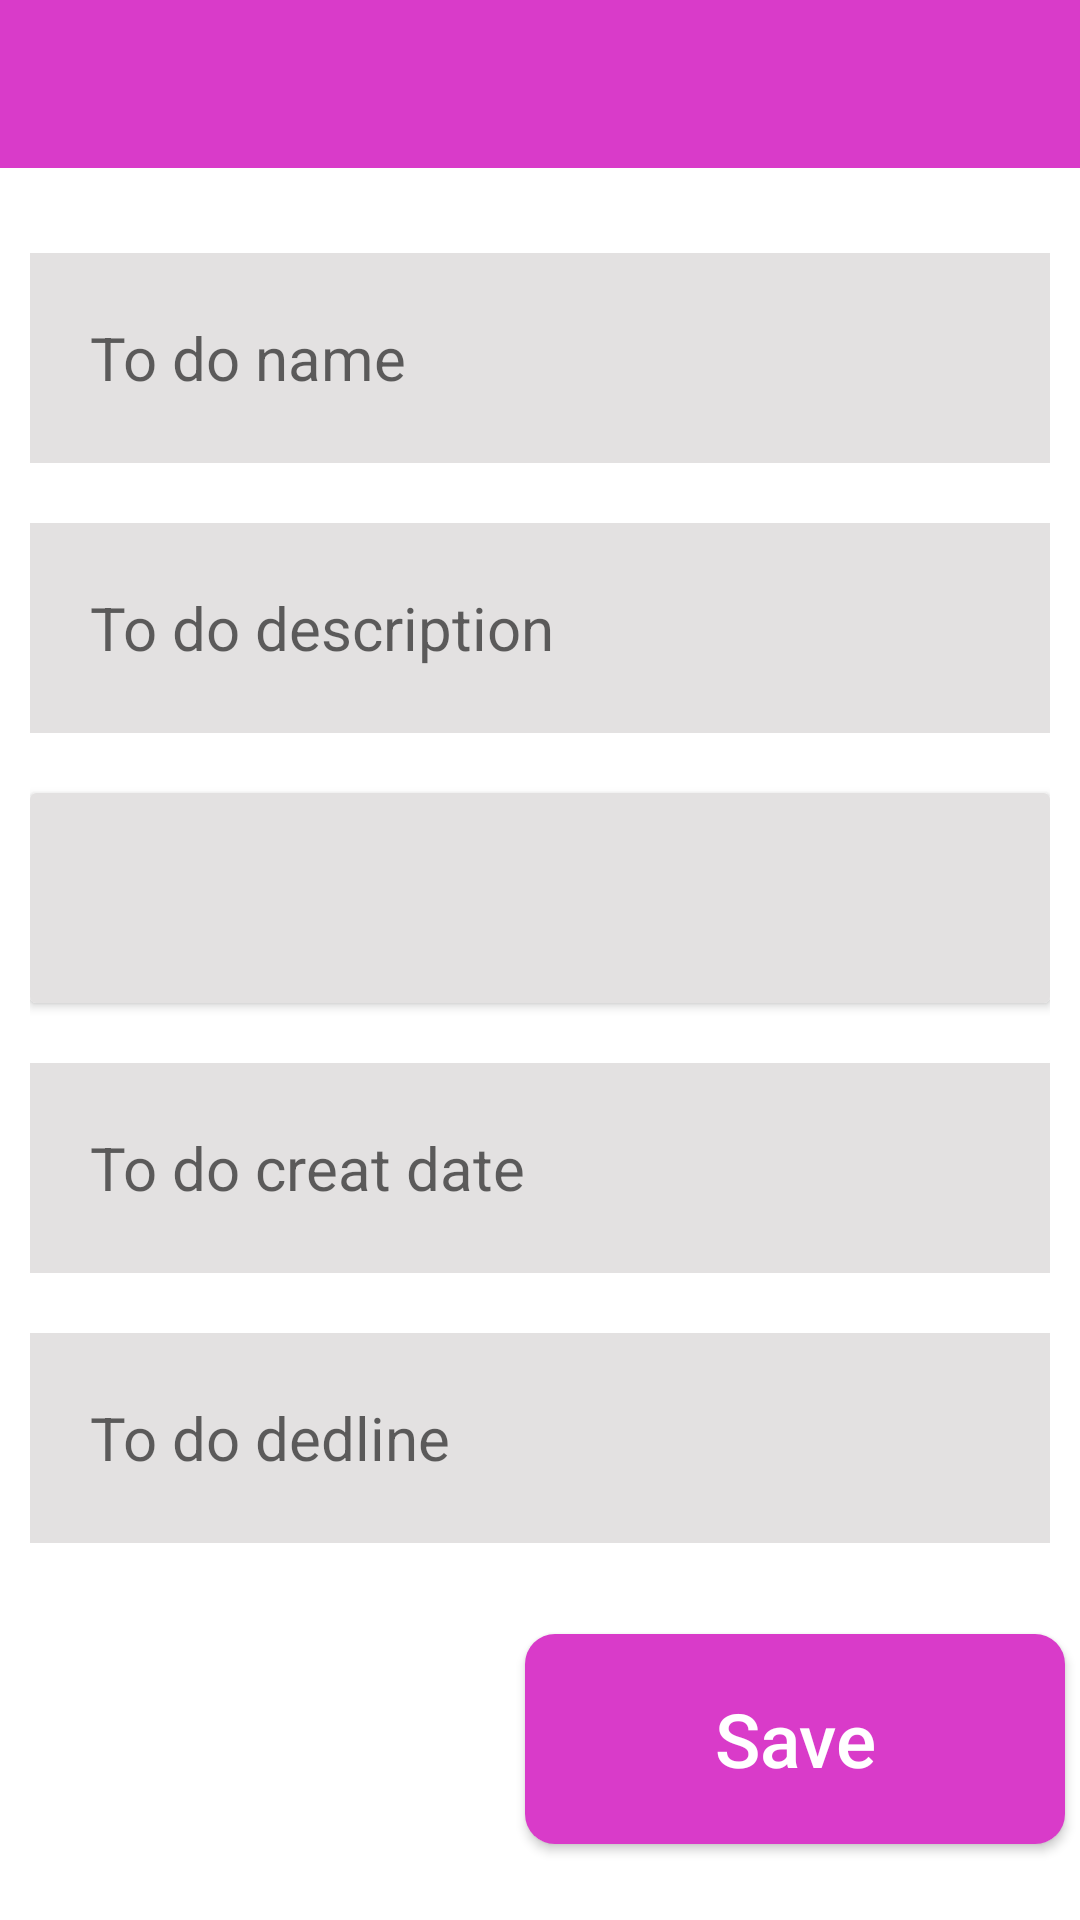

Produce the Android XML layout that renders to this screen, including the resource entries it uses.
<!-- AndroidManifest.xml: application theme Theme.Lesson2Homework3 -->
<!-- res/layout/activity_addtodo.xml -->
<?xml version="1.0" encoding="utf-8"?>
<androidx.constraintlayout.widget.ConstraintLayout xmlns:android="http://schemas.android.com/apk/res/android"
    xmlns:app="http://schemas.android.com/apk/res-auto"
    xmlns:tools="http://schemas.android.com/tools"
    android:layout_width="match_parent"
    android:layout_height="match_parent"
    tools:context=".Addtodo">
    <include
        layout="@layout/toolbar"
        android:layout_width="match_parent"
        android:layout_height="?actionBarSize"/>

    <androidx.constraintlayout.widget.ConstraintLayout
        android:id="@+id/cons1"
        android:layout_width="350dp"
        android:layout_height="wrap_content"
        android:padding="5dp"
        app:layout_constraintBottom_toBottomOf="parent"
        app:layout_constraintHorizontal_bias="0.495"
        app:layout_constraintLeft_toLeftOf="parent"
        app:layout_constraintRight_toRightOf="parent"
        app:layout_constraintTop_toTopOf="parent"
        app:layout_constraintVertical_bias="0.397">
        <androidx.core.widget.NestedScrollView
            android:layout_width="match_parent"
            android:layout_height="match_parent"
            app:layout_constraintTop_toTopOf="parent"
            app:layout_constraintLeft_toLeftOf="parent"
            app:layout_constraintRight_toRightOf="parent"
            app:layout_constraintBottom_toBottomOf="parent">
            <androidx.constraintlayout.widget.ConstraintLayout
                android:layout_width="match_parent"
                android:layout_height="match_parent">

                <EditText

                    android:id="@+id/edit1"
                    android:layout_width="match_parent"
                    android:layout_height="70dp"
                    android:background="#E3E1E1"
                    android:padding="20dp"
                    android:hint="To do name"
                    android:textColor="@color/black"
                    android:textSize="20sp"
                    android:textStyle="normal"

                    app:layout_constraintLeft_toLeftOf="parent"
                    app:layout_constraintRight_toRightOf="parent"
                    app:layout_constraintTop_toTopOf="parent"
                    app:layout_constraintBottom_toBottomOf="parent"
                    app:layout_constraintBottom_toTopOf="@id/edit2"/>

                <EditText
                    android:id="@+id/edit2"
                    android:layout_width="match_parent"
                    android:layout_height="70dp"
                    android:background="#E3E1E1"
                    android:padding="20dp"
                    android:hint="To do description"
                    android:textColor="@color/black"
                    android:layout_marginTop="20dp"
                    android:textSize="20sp"
                    android:textStyle="normal"
                    app:layout_constraintTop_toBottomOf="@id/edit1"
                    app:layout_constraintRight_toRightOf="parent"
                    app:layout_constraintLeft_toLeftOf="parent"
                    app:layout_constraintBottom_toBottomOf="parent"
                    app:layout_constraintBottom_toTopOf="@id/card2"/>
                <androidx.cardview.widget.CardView
                    android:id="@+id/card2"
                    android:layout_width="match_parent"
                    android:layout_height="70dp"
                    app:layout_constraintTop_toBottomOf="@id/edit2"
                    app:layout_constraintRight_toRightOf="parent"
                    android:layout_marginTop="20dp"
                    app:layout_constraintLeft_toLeftOf="parent"
                    app:layout_constraintBottom_toBottomOf="parent"
                    app:layout_constraintBottom_toTopOf="@id/edit4">
                    <androidx.constraintlayout.widget.ConstraintLayout
                        android:layout_width="match_parent"
                        android:layout_height="match_parent">
                        <androidx.appcompat.widget.AppCompatSpinner
                            app:layout_constraintTop_toTopOf="parent"
                            app:layout_constraintLeft_toLeftOf="parent"
                            app:layout_constraintRight_toRightOf="parent"
                            android:id="@+id/spinner_view"
                            android:layout_width="match_parent"
                            android:layout_height="70dp"
                            android:background="#E3E1E1"
                            android:autofillHints="To do degree"/>
                        <ImageView
                            android:id="@+id/image_view2"
                            android:src="@drawable/ic_baseline_keyboard_arrow_down_24"
                            app:layout_constraintRight_toRightOf="parent"
                            app:layout_constraintBottom_toBottomOf="parent"
                            app:layout_constraintTop_toTopOf="parent"
                            android:layout_marginRight="20dp"
                            android:layout_width="60dp"
                            android:layout_height="50dp"/>
                    </androidx.constraintlayout.widget.ConstraintLayout>
                </androidx.cardview.widget.CardView>

                <EditText
                    android:id="@+id/edit4"
                    android:layout_width="match_parent"
                    android:layout_height="70dp"
                    android:background="#E3E1E1"
                    android:padding="20dp"
                    android:hint="To do creat date"
                    android:textColor="@color/black"
                    android:textSize="20sp"
                    android:layout_marginTop="20dp"
                    android:textStyle="normal"
                    app:layout_constraintTop_toBottomOf="@id/card2"
                    app:layout_constraintRight_toRightOf="parent"
                    app:layout_constraintLeft_toLeftOf="parent"
                    app:layout_constraintBottom_toBottomOf="parent"
                    app:layout_constraintBottom_toTopOf="@id/edit5"/>
                <EditText
                    android:id="@+id/edit5"
                    android:layout_width="match_parent"
                    android:layout_height="70dp"
                    android:background="#E3E1E1"
                    android:padding="20dp"
                    android:hint="To do dedline"
                    android:textColor="@color/black"
                    android:layout_marginTop="20dp"
                    android:textSize="20sp"
                    android:textStyle="normal"
                    app:layout_constraintTop_toBottomOf="@id/edit4"
                    app:layout_constraintRight_toRightOf="parent"
                    app:layout_constraintLeft_toLeftOf="parent"
                    app:layout_constraintBottom_toBottomOf="parent"/>
            </androidx.constraintlayout.widget.ConstraintLayout>

        </androidx.core.widget.NestedScrollView>
    </androidx.constraintlayout.widget.ConstraintLayout>

    <androidx.cardview.widget.CardView
        android:id="@+id/addButton"

        app:cardCornerRadius="10dp"
        app:layout_constraintTop_toBottomOf="@id/cons1"
        app:layout_constraintBottom_toBottomOf="parent"
        app:layout_constraintRight_toRightOf="@id/cons1"
        android:layout_width="180dp"
        android:layout_height="70dp">
        <androidx.appcompat.widget.AppCompatButton

            android:textStyle="normal"
            android:textColor="#fff"
            android:background="#D93BC9"

            android:textSize="25sp"
            android:textAllCaps="false"
            android:text="Save"
            android:layout_width="180dp"
            android:layout_height="70dp"/>
    </androidx.cardview.widget.CardView>

</androidx.constraintlayout.widget.ConstraintLayout>
<!-- res/layout/toolbar.xml (included above) -->
<?xml version="1.0" encoding="utf-8"?>
<androidx.appcompat.widget.Toolbar
    xmlns:android="http://schemas.android.com/apk/res/android"
    android:layout_width="match_parent"
    android:background="#D93BC9"
    android:id="@+id/toolbar"
    android:theme="@style/Theme.AppCompat.DayNight.DarkActionBar"
    android:layout_height="?attr/actionBarSize">
    <TextView
        android:id="@+id/toolbartext"
        style="@style/Toolbar.TitleText"
        android:layout_width="wrap_content"
        android:layout_height="wrap_content"/>

</androidx.appcompat.widget.Toolbar>
<!-- resources referenced by this layout -->
<resources>
  <style name="Toolbar.TitleText" parent="TextAppearance.AppCompat.Widget.ActionBar.Title">
          <item name="android:textSize">20sp</item>
          <item name="android:textColor">#ffffff</item>
      </style>
  <style name="Theme.Lesson2Homework3" parent="Theme.MaterialComponents.DayNight.NoActionBar">
          
          <item name="colorPrimary">@color/purple_500</item>
          <item name="colorPrimaryVariant">@color/purple_700</item>
          <item name="colorOnPrimary">@color/white</item>
          
          <item name="colorSecondary">@color/teal_200</item>
          <item name="colorSecondaryVariant">@color/teal_700</item>
          <item name="colorOnSecondary">@color/black</item>
          
          <item name="android:statusBarColor" tools:targetApi="l">?attr/colorPrimaryVariant</item>
          
      </style>
  <!-- not gathered from this repository: default colours our renderer supplied (Android Studio template values) -->
  <color name="purple_500">#FF6200EE</color>
  <color name="purple_700">#FF3700B3</color>
  <color name="teal_200">#FF03DAC5</color>
  <color name="teal_700">#FF018786</color>
  <color name="black">#FF000000</color>
  <color name="white">#FFFFFFFF</color>
</resources>
